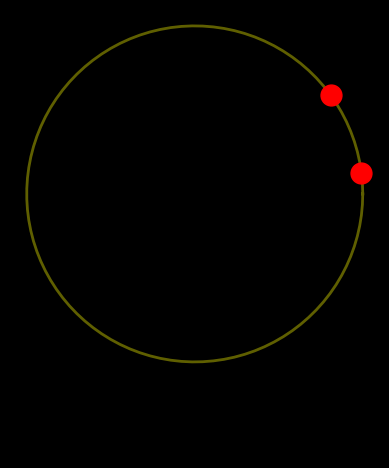

Generate this figure with matplotlib: (Note: this script raises an exception after producing the figure.)
import numpy as np
import matplotlib.pyplot as plt
from matplotlib.animation import FuncAnimation

class RiboVisualizer: 
    """
    TODO Visualizer for awesome science experiments 
    https://matplotlib.org/stable/tutorials/advanced/blitting.html
    """

    def __init__(self, config, initial_positions: np.array):
        self.fig, self.ax = plt.subplots()
        self.fig.patch.set_facecolor('black')
        self.ax.set_facecolor('black')
        self.ax.set_aspect('equal', 'box')
        self.ax.axis('off')

        # Generate circular RNA coordinates
        self.rna_length = 100  # You can set this to the length of your circular RNA
        theta = np.linspace(0, 2 * np.pi, self.rna_length)
        x = np.cos(theta)
        y = np.sin(theta)

        # Plot circular RNA
        self.ln_rna = self.ax.plot(x, y, 'y-', linewidth=2, alpha=0.5, animated=True)[0]

        self.ribo_lns = []
        for ribosome_idx in range(initial_positions.shape[0]):
            self.ribo_lns.append(self.ax.plot(
                np.cos(2 * np.pi * initial_positions[ribosome_idx] / self.rna_length),
                np.sin(2 * np.pi * initial_positions[ribosome_idx] / self.rna_length),
                'ro',
                markersize=15,
                animated=True
            )[0])

        self.bg = self.fig.canvas.copy_from_bbox(self.fig.bbox)
        for ln in self.ribo_lns: 
            self.ax.draw_artist(ln)
        self.fig.canvas.blit(self.fig.bbox)

        self.text = self.ax.annotate(f'Timestep: 0',
            xycoords='figure points',
            xy=(100, 1), xytext=(10, -10),
            textcoords='offset points', ha='left', va='top',
            animated=True,
            color='white',
            )

        plt.show(block=False)
        plt.pause(0.1)

        # self.ax.set_xlim(0, 2*np.pi)
        # self.ax.set_ylim(-1, 1)


    def update(self, pos: np.array):

        # Clear figure
        self.fig.canvas.restore_region(self.bg)

        self.text.set_text(f'Accuracy: {np.random.random()}')
        for idx, ln in enumerate(self.ribo_lns):
            angle = 2 * np.pi * pos[idx] / self.rna_length
            ribosome_x, ribosome_y = np.cos(angle), np.sin(angle)
            # ln.set_ydata(frame[:, idx])
            ln.set_data(ribosome_x, ribosome_y)
            self.ax.draw_artist(ln)

        self.fig.canvas.blit(self.fig.bbox)
        self.fig.canvas.flush_events()
        

        

if __name__ == '__main__':
    initial_positions = np.array([10, 2])
    vis = RiboVisualizer(None, initial_positions)
    time_step_positions = np.array([
        [12, 42],
        [12, 44],
        [12, 46],
        [18, 48],
        [20, 50],
        [22, 52],
        [24, 54],
        [26, 56],
        [28, 56],
        [30, 61],
        [32, 62],
        [34, 64],
    ])
    for t in range(time_step_positions.shape[0]):
        vis.update(time_step_positions[t])
        plt.pause(0.5)
        